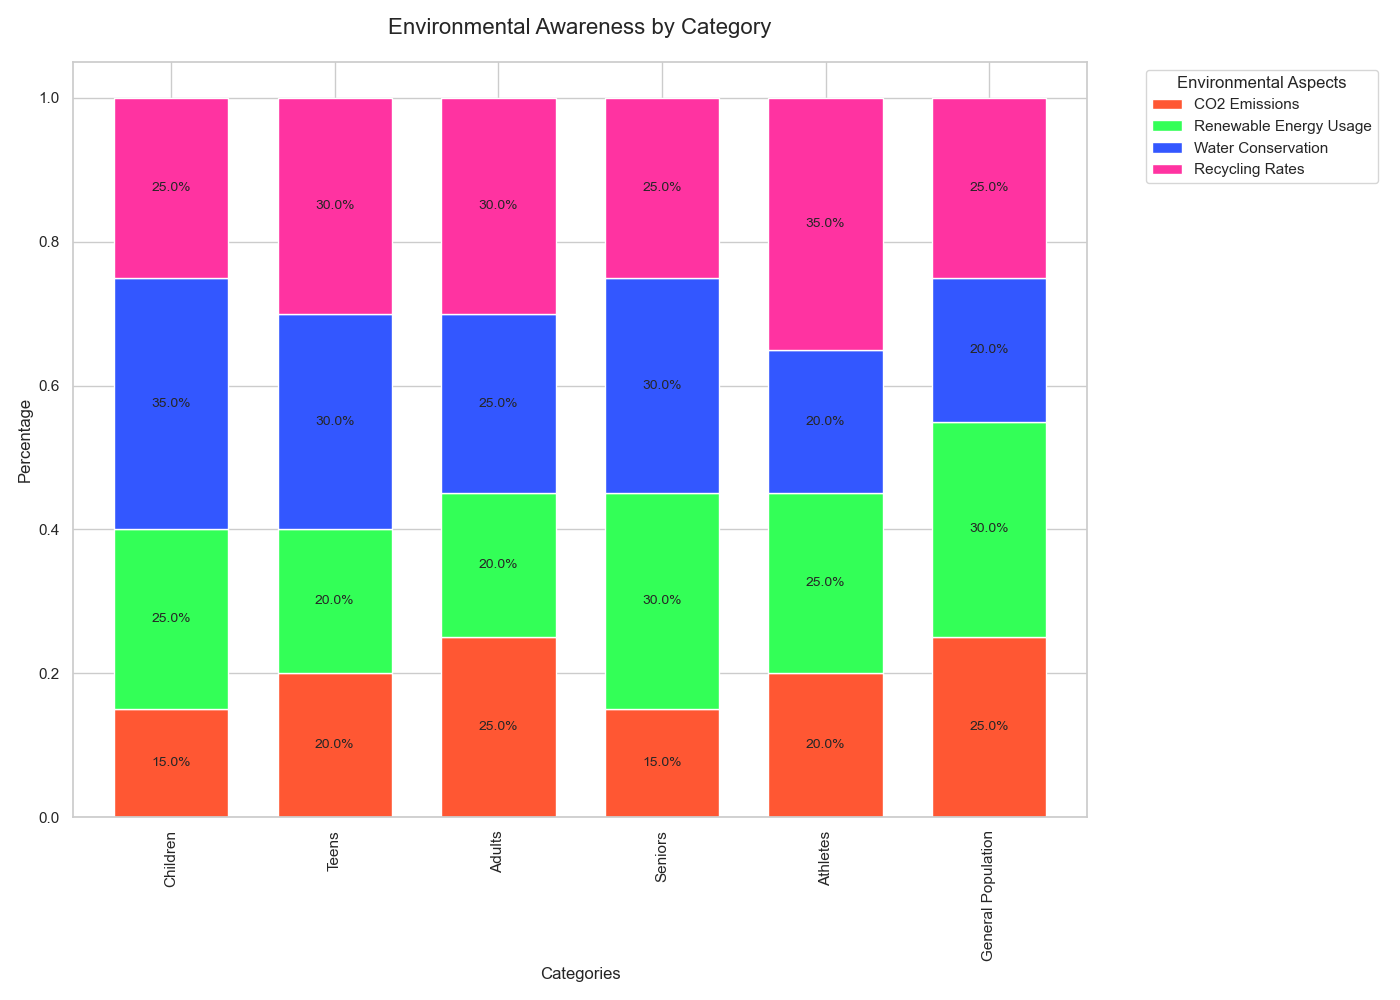

Source data for this figure (header and first rows):
Category, CO2 Emissions, Renewable Energy Usage, Water Conservation, Recycling Rates
Children, 15, 25, 35, 25
Teens, 20, 20, 30, 30
Adults, 25, 20, 25, 30
Seniors, 15, 30, 30, 25
Athletes, 20, 25, 20, 35
General Population, 25, 30, 20, 25
